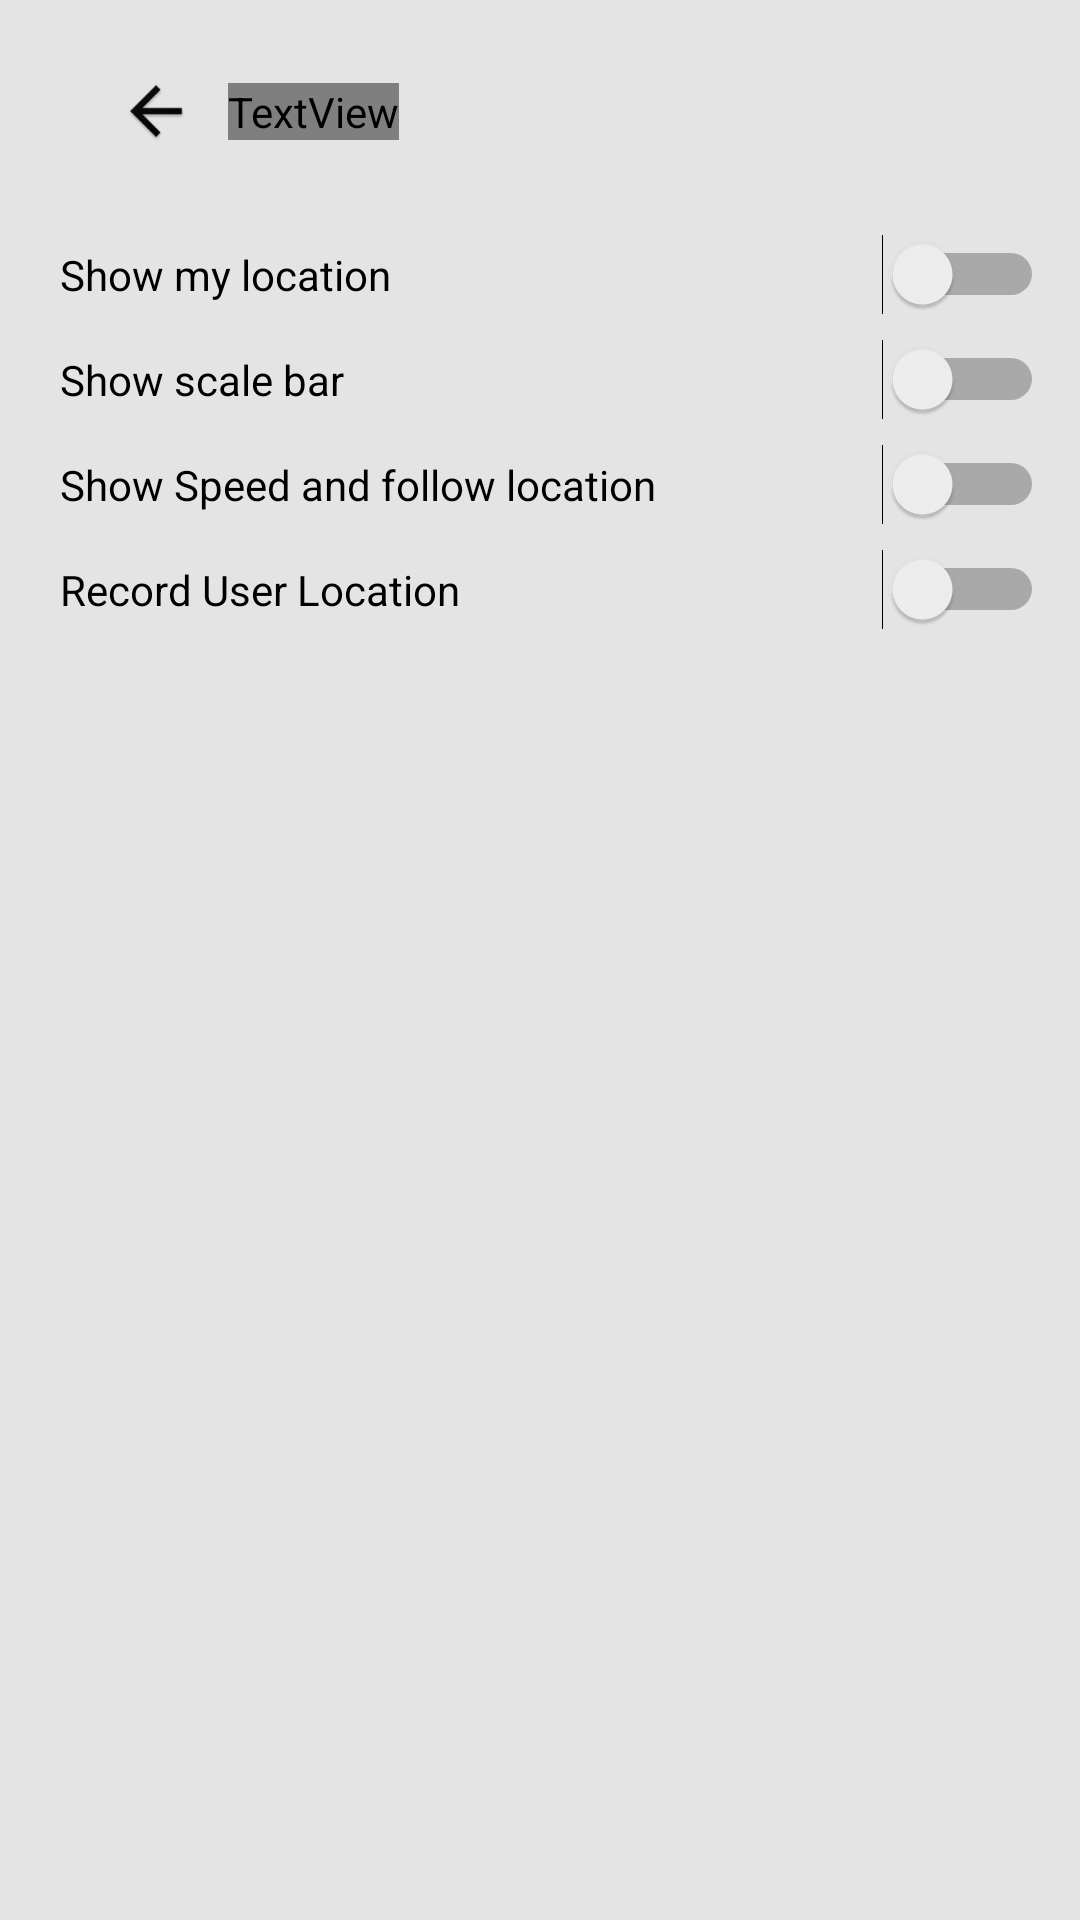

Layout XML and referenced resources for this Android screen:
<!-- AndroidManifest.xml: application theme AppTheme.NoActionBar -->
<!-- res/layout/activity_setting.xml -->
<?xml version="1.0" encoding="utf-8"?>
<layout
    xmlns:android="http://schemas.android.com/apk/res/android"
    xmlns:app="http://schemas.android.com/apk/res-auto"
    xmlns:tools="http://schemas.android.com/tools">

    <data>
        <variable
            name="viewModel"
            type="dev.erfangh.mobilegis.viewmodel.SettingActivityViewModel"/>
    </data>
    
    <androidx.constraintlayout.widget.ConstraintLayout
        android:layout_width="match_parent"
        android:layout_height="match_parent"
        android:background="@color/navigation_background"
        tools:context=".View.SettingActivity">

        <androidx.appcompat.widget.Toolbar
            android:id="@+id/toolbar"
            android:layout_width="match_parent"
            android:layout_height="50dp"
            style="@style/actionbar_style"
            app:layout_constraintTop_toTopOf="parent">
            <androidx.constraintlayout.widget.ConstraintLayout
                android:layout_width="match_parent"
                android:layout_height="50dp"
                android:foregroundGravity="left">
                <TextView
                    android:id="@+id/setting_activity_title"
                    android:layout_width="wrap_content"
                    android:layout_height="wrap_content"
                    android:text="@string/setting_item"
                    android:textSize="24sp"
                    android:textColor="@android:color/black"
                    android:fontFamily="@android:font"
                    app:layout_constraintBottom_toBottomOf="parent"
                    app:layout_constraintTop_toTopOf="parent"
                    app:layout_constraintLeft_toRightOf="@+id/back_arrow_search_bar"/>
                <ImageButton
                    android:id="@+id/back_arrow_search_bar"
                    android:layout_width="wrap_content"
                    android:layout_height="wrap_content"
                    android:src="@mipmap/ic_back_arrow"
                    android:scaleX=".8"
                    android:scaleY=".8"
                    android:scaleType="center"
                    android:background="@android:color/transparent"
                    app:layout_constraintTop_toTopOf="parent"
                    app:layout_constraintBottom_toBottomOf="parent"
                    app:layout_constraintLeft_toLeftOf="parent"/>
            </androidx.constraintlayout.widget.ConstraintLayout>
        </androidx.appcompat.widget.Toolbar>
        <LinearLayout
            android:layout_width="match_parent"
            android:layout_height="wrap_content"
            app:layout_constraintTop_toBottomOf="@+id/toolbar"
            android:background="@xml/actionbar_layer_list"
            android:layout_margin="12dp"
            android:orientation="vertical">
            <androidx.constraintlayout.widget.ConstraintLayout
                android:layout_width="match_parent"
                android:layout_height="wrap_content">
                <TextView
                    android:id="@+id/my_location_text"
                    android:layout_width="wrap_content"
                    android:layout_height="wrap_content"
                    android:text="@string/setting_my_location_text"
                    android:textColor="@android:color/black"
                    app:layout_constraintLeft_toLeftOf="parent"
                    app:layout_constraintTop_toTopOf="parent"
                    app:layout_constraintBottom_toBottomOf="parent"
                    android:layout_margin="@dimen/regular_margin"/>
                <Switch
                    android:id="@+id/my_location_switch"
                    android:layout_width="wrap_content"
                    android:layout_height="wrap_content"
                    app:layout_constraintRight_toRightOf="parent"
                    app:layout_constraintTop_toTopOf="parent"
                    app:layout_constraintBottom_toBottomOf="parent" />
            </androidx.constraintlayout.widget.ConstraintLayout>
            <androidx.constraintlayout.widget.ConstraintLayout
                android:layout_width="match_parent"
                android:layout_height="wrap_content">
                <TextView
                    android:id="@+id/scale_bar"
                    android:layout_width="wrap_content"
                    android:layout_height="wrap_content"
                    android:text="@string/setting_scale_bar_text"
                    android:textColor="@android:color/black"
                    app:layout_constraintLeft_toLeftOf="parent"
                    app:layout_constraintTop_toTopOf="parent"
                    app:layout_constraintBottom_toBottomOf="parent"
                    android:layout_margin="@dimen/regular_margin"/>
                <Switch
                    android:id="@+id/scale_bar_switch"
                    android:layout_width="wrap_content"
                    android:layout_height="wrap_content"
                    app:layout_constraintRight_toRightOf="parent"
                    app:layout_constraintTop_toTopOf="parent"
                    app:layout_constraintBottom_toBottomOf="parent" />
            </androidx.constraintlayout.widget.ConstraintLayout>
            <androidx.constraintlayout.widget.ConstraintLayout
                android:layout_width="match_parent"
                android:layout_height="wrap_content">
                <TextView
                    android:id="@+id/speed"
                    android:layout_width="wrap_content"
                    android:layout_height="wrap_content"
                    android:text="@string/setting_speed_text"
                    android:textColor="@android:color/black"
                    app:layout_constraintLeft_toLeftOf="parent"
                    app:layout_constraintTop_toTopOf="parent"
                    app:layout_constraintBottom_toBottomOf="parent"
                    android:layout_margin="@dimen/regular_margin"/>
                <Switch
                    android:id="@+id/speed_switch"
                    android:layout_width="wrap_content"
                    android:layout_height="wrap_content"
                    app:layout_constraintRight_toRightOf="parent"
                    app:layout_constraintTop_toTopOf="parent"
                    app:layout_constraintBottom_toBottomOf="parent" />
            </androidx.constraintlayout.widget.ConstraintLayout>
            <androidx.constraintlayout.widget.ConstraintLayout
                android:layout_width="match_parent"
                android:layout_height="wrap_content">
                <TextView
                    android:id="@+id/follow_location"
                    android:layout_width="wrap_content"
                    android:layout_height="wrap_content"
                    android:text="@string/setting_follow_location_text"
                    android:textColor="@android:color/black"
                    app:layout_constraintLeft_toLeftOf="parent"
                    app:layout_constraintTop_toTopOf="parent"
                    app:layout_constraintBottom_toBottomOf="parent"
                    android:layout_margin="@dimen/regular_margin"/>
                <Switch
                    android:id="@+id/follow_location_switch"
                    android:layout_width="wrap_content"
                    android:layout_height="wrap_content"
                    app:layout_constraintRight_toRightOf="parent"
                    app:layout_constraintTop_toTopOf="parent"
                    app:layout_constraintBottom_toBottomOf="parent" />
            </androidx.constraintlayout.widget.ConstraintLayout>

        </LinearLayout>

    </androidx.constraintlayout.widget.ConstraintLayout>
</layout>
<!-- resources referenced by this layout -->
<resources>
  <color name="navigation_background">#E4E4E4</color>
  <dimen name="regular_margin">8dp</dimen>
  <!-- mipmap ic_back_arrow: png bitmap (mipmap-hdpi, 1417 bytes) -->
  <string name="setting_follow_location_text">Record User Location</string>
  <string name="setting_item">Setting</string>
  <string name="setting_my_location_text">Show my location</string>
  <string name="setting_scale_bar_text">Show scale bar</string>
  <string name="setting_speed_text">Show Speed and follow location</string>
  <style name="actionbar_style">
          <item name="android:background">@xml/actionbar_layer_list</item>
          <item name="android:layout_margin">@dimen/action_bar_margin</item>
  
      </style>
  <style name="AppTheme.NoActionBar" parent="Theme.AppCompat.Light.DarkActionBar">
          <item name="windowActionBar">false</item>
          <item name="windowNoTitle">true</item>
      </style>
  <dimen name="action_bar_margin">12dp</dimen>
</resources>
